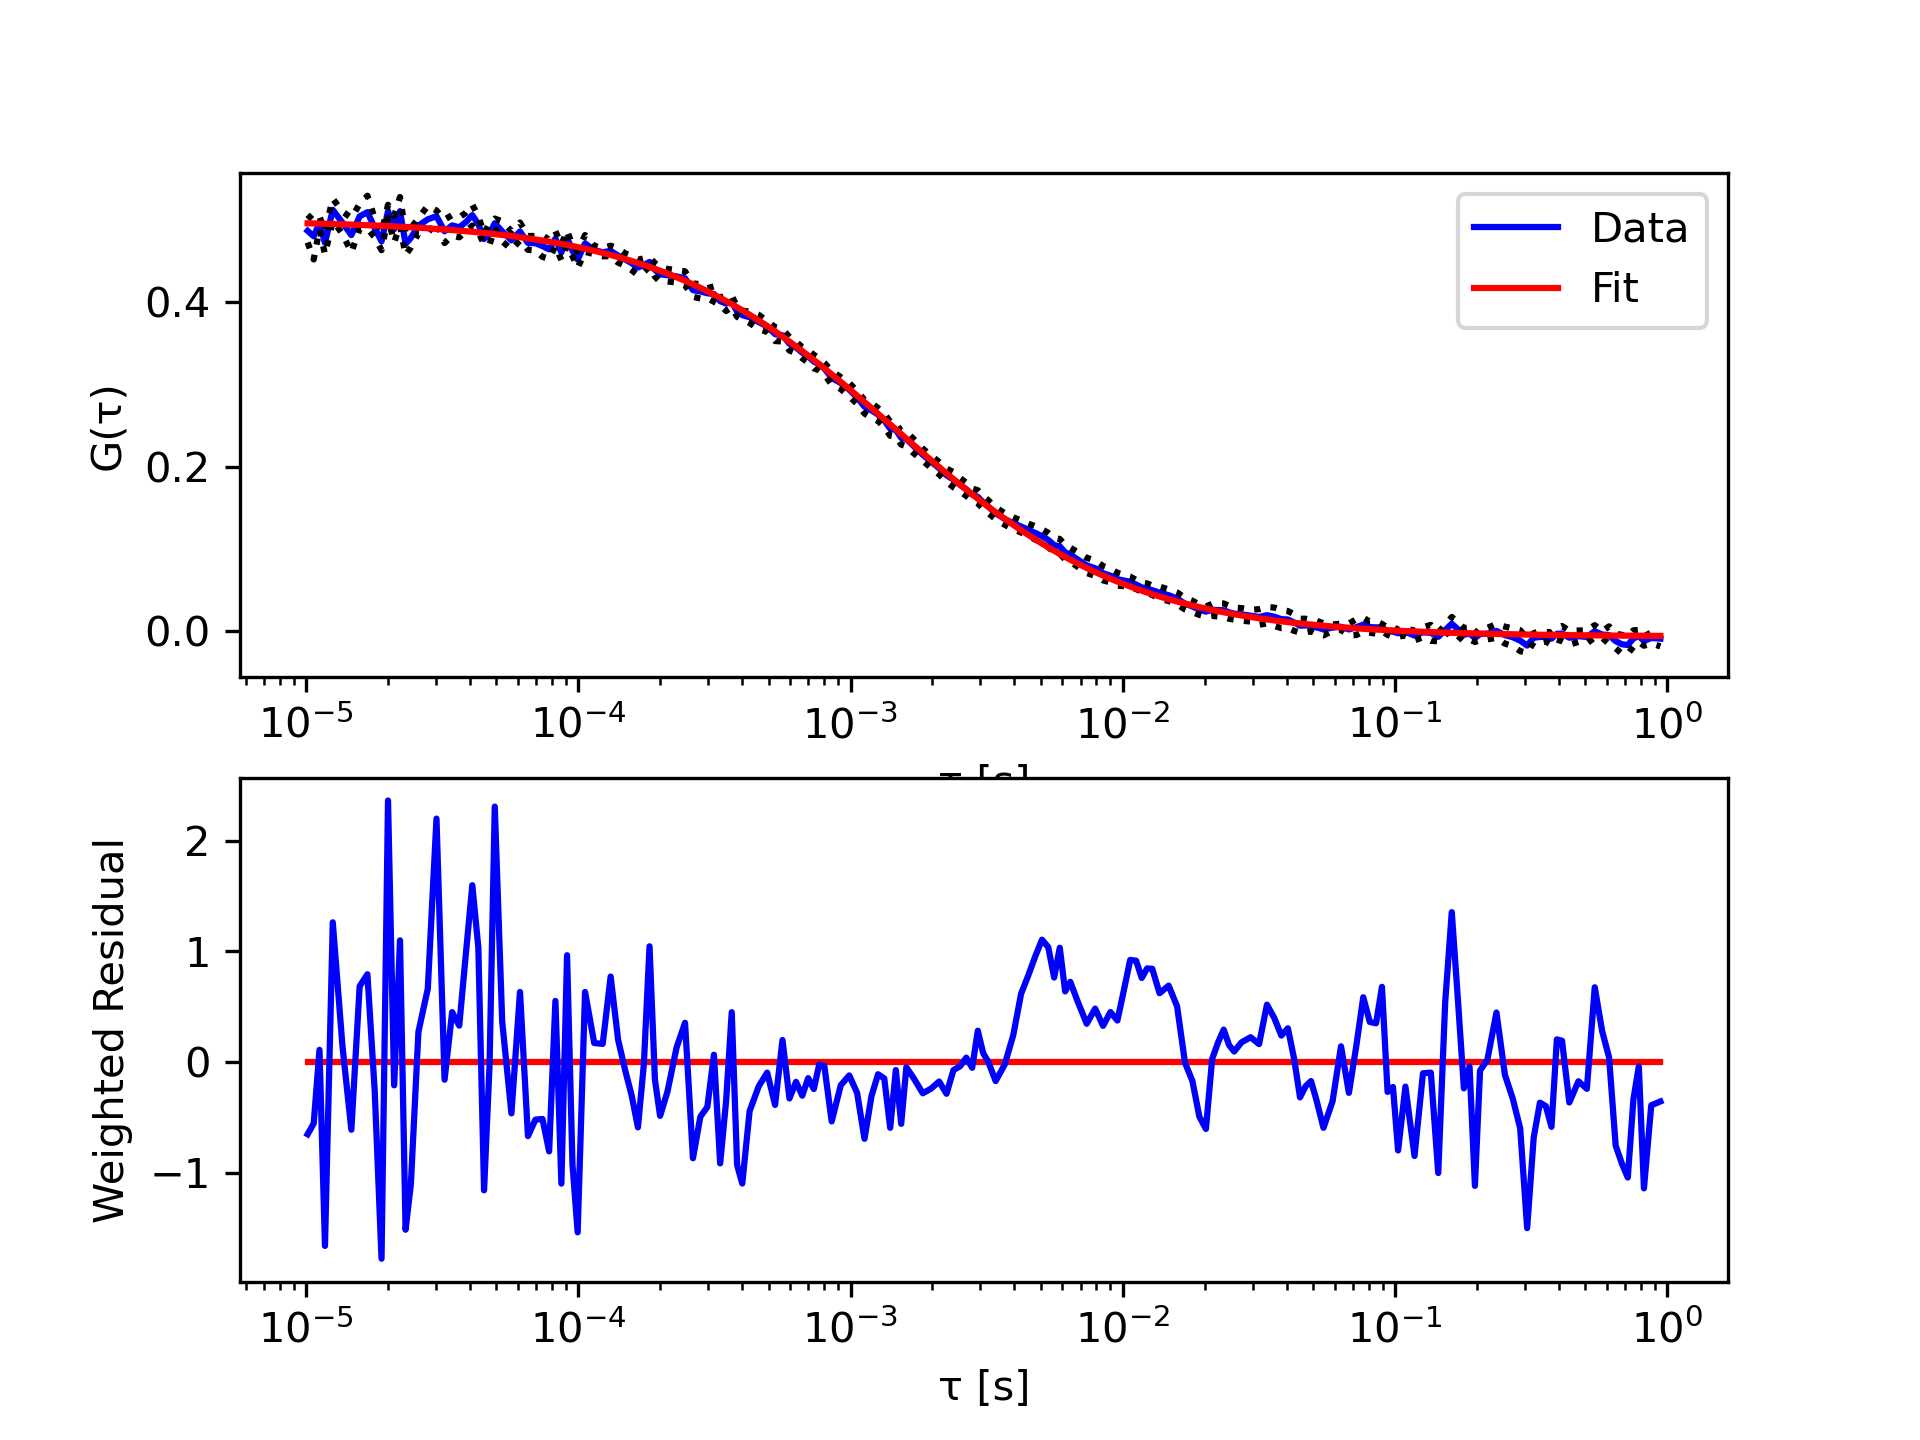

The data file committed next to this chart (first rows):
tau, G, sigma G, cc Fit
1.01333333333333e-05, 0.4868, 0.01412, 0.496
1.06666666666667e-05, 0.4802, 0.02816, 0.4958
1.12e-05, 0.4965, 0.007675, 0.4956
1.17333333333333e-05, 0.4723, 0.01395, 0.4954
1.25333333333333e-05, 0.5123, 0.01357, 0.4951
1.36e-05, 0.4968, 0.01347, 0.4948
1.46666666666667e-05, 0.4816, 0.021, 0.4944
1.57333333333333e-05, 0.5044, 0.01506, 0.4941
1.68e-05, 0.5095, 0.01996, 0.4937
1.78666666666667e-05, 0.4904, 0.01149, 0.4933
1.89333333333333e-05, 0.474, 0.01067, 0.493
2e-05, 0.5108, 0.007681, 0.4926
2.10666666666667e-05, 0.4889, 0.01614, 0.4922
2.21333333333333e-05, 0.5108, 0.01716, 0.4919
2.32e-05, 0.4709, 0.0136, 0.4915
2.42666666666667e-05, 0.4783, 0.01169, 0.4912
2.58666666666667e-05, 0.4932, 0.009224, 0.4906
2.8e-05, 0.5008, 0.01642, 0.4899
3.01333333333333e-05, 0.5045, 0.006977, 0.4892
3.22666666666667e-05, 0.4862, 0.01426, 0.4885
3.44e-05, 0.4934, 0.01251, 0.4878
3.65333333333333e-05, 0.4911, 0.01212, 0.4871
3.86666666666667e-05, 0.4976, 0.01134, 0.4864
4.08e-05, 0.5059, 0.01267, 0.4857
4.29333333333333e-05, 0.495, 0.009664, 0.485
4.50666666666667e-05, 0.4768, 0.006467, 0.4843
4.72e-05, 0.4832, 0.01322, 0.4836
4.93333333333333e-05, 0.496, 0.0057, 0.4829
5.25333333333333e-05, 0.4862, 0.01201, 0.4818
5.68e-05, 0.4753, 0.01115, 0.4804
6.10666666666667e-05, 0.486, 0.01094, 0.4791
6.53333333333333e-05, 0.4721, 0.008397, 0.4777
6.96e-05, 0.4718, 0.008837, 0.4764
7.38666666666667e-05, 0.4683, 0.01311, 0.475
7.81333333333333e-05, 0.4643, 0.0116, 0.4737
8.24e-05, 0.4773, 0.009033, 0.4723
8.66666666666667e-05, 0.4606, 0.009453, 0.471
9.09333333333333e-05, 0.4782, 0.00885, 0.4697
9.52e-05, 0.4625, 0.006402, 0.4684
9.94666666666667e-05, 0.4518, 0.009945, 0.4671
0.0001059, 0.4715, 0.01012, 0.4651
0.0001144, 0.4634, 0.00512, 0.4626
0.0001229, 0.4608, 0.004929, 0.46
0.0001315, 0.4624, 0.006309, 0.4575
0.00014, 0.4568, 0.008679, 0.455
0.0001485, 0.452, 0.007388, 0.4526
0.0001571, 0.4475, 0.008609, 0.4501
0.0001656, 0.4422, 0.009305, 0.4477
0.0001741, 0.4452, 0.008224, 0.4453
0.0001827, 0.449, 0.005704, 0.443
0.0001912, 0.4394, 0.008159, 0.4407
0.0001997, 0.4339, 0.009159, 0.4383
0.0002125, 0.4329, 0.007608, 0.4349
0.0002296, 0.4314, 0.007452, 0.4305
0.0002467, 0.4291, 0.008459, 0.4261
0.0002637, 0.4148, 0.008085, 0.4218
0.0002808, 0.4133, 0.008719, 0.4176
0.0002979, 0.4109, 0.006236, 0.4134
0.0003149, 0.41, 0.009336, 0.4094
0.000332, 0.4013, 0.004467, 0.4054
... 138 more rows
